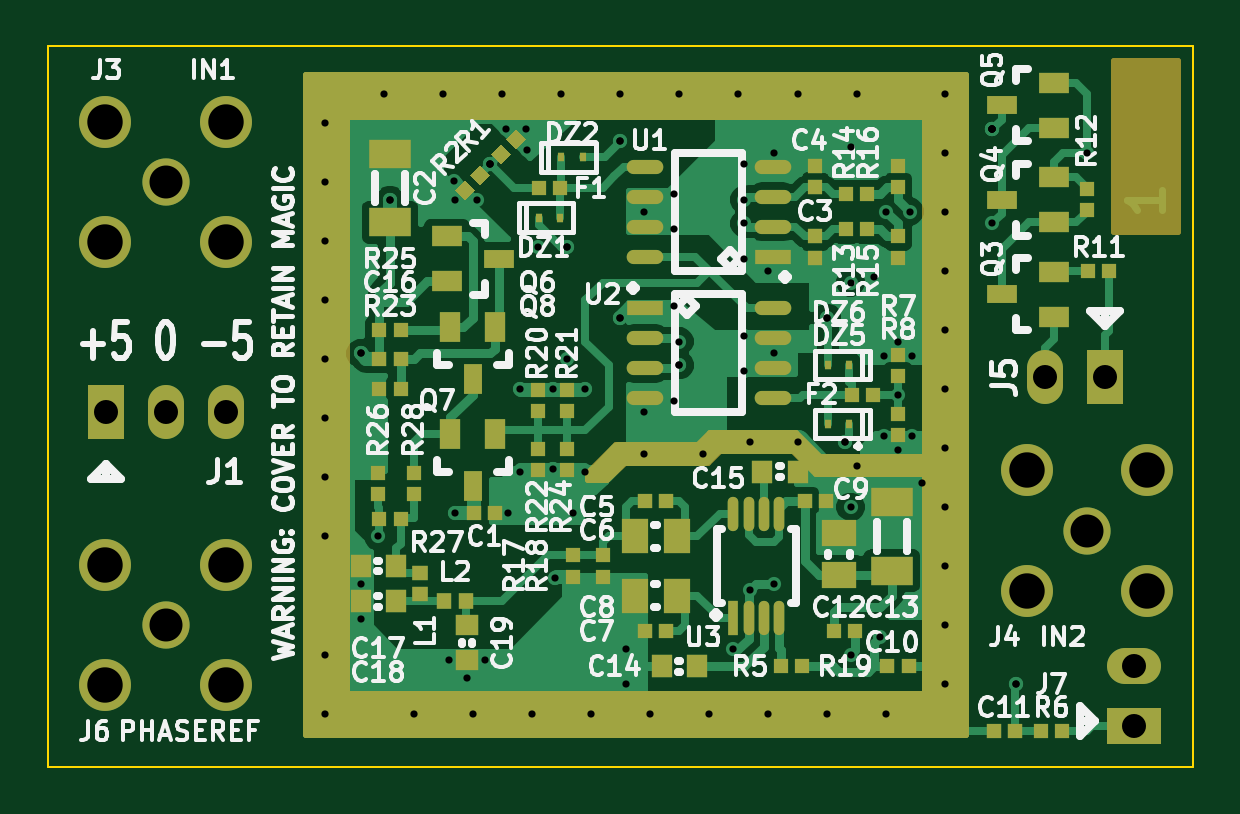
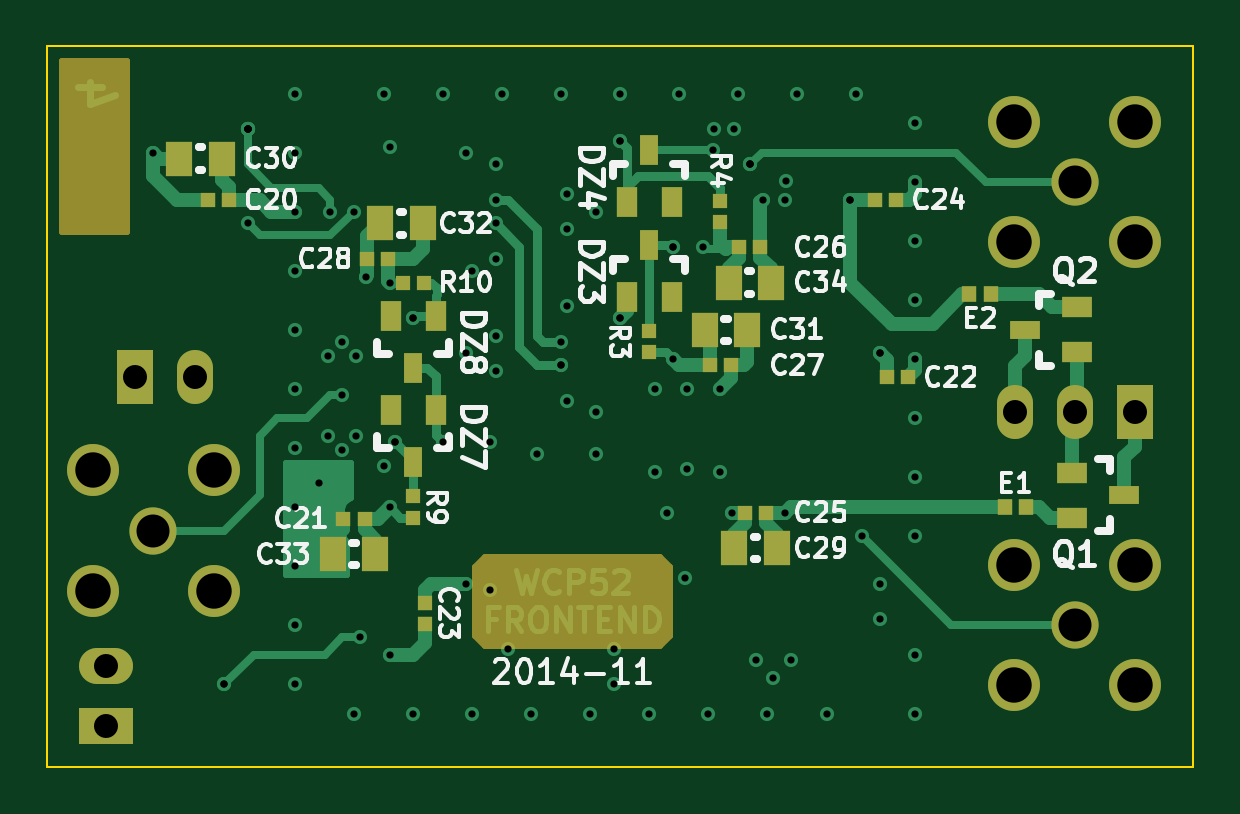
Circuit board: 8 layer files. Board 48.5 x 30.5 mm.
- bottom_copper: wcp52-input.GBL (18804 bytes)
- bottom_silk: wcp52-input.GBO (28293 bytes)
- bottom_mask: wcp52-input.GBS (3670 bytes)
- outline: wcp52-input.GKO (492 bytes)
- top_copper: wcp52-input.GTL (51186 bytes)
- top_silk: wcp52-input.GTO (68055 bytes)
- top_mask: wcp52-input.GTS (7795 bytes)
- drill: wcp52-input.XLN (2643 bytes)

=== bottom_copper: wcp52-input.GBL (18804 bytes, source omitted) ===
=== bottom_silk: wcp52-input.GBO (28293 bytes, source omitted) ===
=== bottom_mask: wcp52-input.GBS ===
G04 #@! TF.FileFunction,Soldermask,Bot*
%FSLAX46Y46*%
G04 Gerber Fmt 4.6, Leading zero omitted, Abs format (unit mm)*
G04 Created by KiCad (PCBNEW (2014-11-13 BZR 5275)-product) date Thu 13 Nov 2014 07:34:44 PM EST*
%MOMM*%
G01*
G04 APERTURE LIST*
%ADD10C,0.100000*%
%ADD11R,2.286000X1.524000*%
%ADD12O,2.286000X1.524000*%
%ADD13C,2.000000*%
%ADD14C,2.200000*%
%ADD15R,1.524000X2.286000*%
%ADD16O,1.524000X2.286000*%
%ADD17R,0.900000X1.300000*%
%ADD18R,0.800000X1.300000*%
%ADD19R,1.300000X0.900000*%
%ADD20R,1.300000X0.800000*%
%ADD21R,0.600000X0.600000*%
%ADD22R,0.650000X0.700000*%
%ADD23R,0.650000X0.600000*%
%ADD24R,0.600000X0.650000*%
%ADD25R,1.150000X1.450000*%
%ADD26C,0.254000*%
G04 APERTURE END LIST*
D10*
D11*
X133000000Y-88270000D03*
D12*
X133000000Y-85730000D03*
D13*
X92000000Y-84000000D03*
D14*
X89450000Y-81450000D03*
X94550000Y-81450000D03*
X89450000Y-86550000D03*
X94550000Y-86550000D03*
D15*
X89460000Y-75000000D03*
D16*
X92000000Y-75000000D03*
X94540000Y-75000000D03*
D15*
X131770000Y-73500000D03*
D16*
X129230000Y-73500000D03*
D17*
X110950000Y-70100000D03*
X109050000Y-70100000D03*
D18*
X110000000Y-67900000D03*
D17*
X110950000Y-66100000D03*
X109050000Y-66100000D03*
D18*
X110000000Y-63900000D03*
D17*
X119050000Y-74900000D03*
X120950000Y-74900000D03*
D18*
X120000000Y-77100000D03*
D17*
X119050000Y-70900000D03*
X120950000Y-70900000D03*
D18*
X120000000Y-73100000D03*
D19*
X92100000Y-77550000D03*
X92100000Y-79450000D03*
D20*
X89900000Y-78500000D03*
D19*
X91900000Y-72450000D03*
X91900000Y-70550000D03*
D20*
X94100000Y-71500000D03*
D21*
X110000000Y-71550000D03*
X110000000Y-72450000D03*
X107000000Y-66950000D03*
X107000000Y-66050000D03*
X120000000Y-78550000D03*
X120000000Y-79450000D03*
X120450000Y-69500000D03*
X119550000Y-69500000D03*
D22*
X95550000Y-70000000D03*
X96450000Y-70000000D03*
X94050000Y-79000000D03*
X94950000Y-79000000D03*
D23*
X128700000Y-66000000D03*
X127800000Y-66000000D03*
X122050000Y-79500000D03*
X122950000Y-79500000D03*
X99950000Y-73500000D03*
X99050000Y-73500000D03*
D24*
X119500000Y-83950000D03*
X119500000Y-83050000D03*
D23*
X100450000Y-66000000D03*
X99550000Y-66000000D03*
X105050000Y-79250000D03*
X105950000Y-79250000D03*
X106200000Y-68000000D03*
X105300000Y-68000000D03*
X107450000Y-73000000D03*
X106550000Y-73000000D03*
X121050000Y-68500000D03*
X121950000Y-68500000D03*
D25*
X104600000Y-80750000D03*
X106400000Y-80750000D03*
X129900000Y-64250000D03*
X128100000Y-64250000D03*
X107650000Y-71500000D03*
X105850000Y-71500000D03*
X119600000Y-67000000D03*
X121400000Y-67000000D03*
X121600000Y-81000000D03*
X123400000Y-81000000D03*
X106650000Y-69500000D03*
X104850000Y-69500000D03*
D13*
X92000000Y-65250000D03*
D14*
X89450000Y-62700000D03*
X94550000Y-62700000D03*
X89450000Y-67800000D03*
X94550000Y-67800000D03*
D13*
X131000000Y-80000000D03*
D14*
X128450000Y-77450000D03*
X133550000Y-77450000D03*
X128450000Y-82550000D03*
X133550000Y-82550000D03*
D26*
G36*
X134873000Y-67373000D02*
X132127000Y-67373000D01*
X132127000Y-60127000D01*
X134873000Y-60127000D01*
X134873000Y-67373000D01*
X134873000Y-67373000D01*
G37*
X134873000Y-67373000D02*
X132127000Y-67373000D01*
X132127000Y-60127000D01*
X134873000Y-60127000D01*
X134873000Y-67373000D01*
G36*
X117373000Y-84447395D02*
X116947395Y-84873000D01*
X109552605Y-84873000D01*
X109127000Y-84447395D01*
X109127000Y-81552605D01*
X109552605Y-81127000D01*
X116947395Y-81127000D01*
X117373000Y-81552605D01*
X117373000Y-84447395D01*
X117373000Y-84447395D01*
G37*
X117373000Y-84447395D02*
X116947395Y-84873000D01*
X109552605Y-84873000D01*
X109127000Y-84447395D01*
X109127000Y-81552605D01*
X109552605Y-81127000D01*
X116947395Y-81127000D01*
X117373000Y-81552605D01*
X117373000Y-84447395D01*
M02*

=== outline: wcp52-input.GKO ===
G04 #@! TF.FileFunction,Profile,NP*
%FSLAX46Y46*%
G04 Gerber Fmt 4.6, Leading zero omitted, Abs format (unit mm)*
G04 Created by KiCad (PCBNEW (2014-11-13 BZR 5275)-product) date Thu 13 Nov 2014 07:34:44 PM EST*
%MOMM*%
G01*
G04 APERTURE LIST*
%ADD10C,0.100000*%
G04 APERTURE END LIST*
D10*
X87000000Y-59500000D02*
X87000000Y-90000000D01*
X135500000Y-59500000D02*
X135500000Y-90000000D01*
X87000000Y-59500000D02*
X135500000Y-59500000D01*
X135500000Y-90000000D02*
X87000000Y-90000000D01*
M02*

=== top_copper: wcp52-input.GTL (51186 bytes, source omitted) ===
=== top_silk: wcp52-input.GTO (68055 bytes, source omitted) ===
=== top_mask: wcp52-input.GTS (7795 bytes, source omitted) ===
=== drill: wcp52-input.XLN ===
M48
;DRILL file {kicad (2014-11-13 BZR 5275)-product} date Thu 13 Nov 2014 07:34:45 PM EST
;FORMAT={-:-/ absolute / inch / decimal}
FMAT,2
INCH,TZ
T1C0.012
T2C0.040
T3C0.055
T4C0.059
%
G90
G05
M72
T1
X3.8878Y-2.4705
X3.8878Y-2.5689
X3.8878Y-2.6673
X3.8878Y-2.7657
X3.8878Y-2.8642
X3.8878Y-2.9626
X3.8878Y-3.061
X3.8878Y-3.1594
X3.8878Y-3.3563
X3.8878Y-3.4547
X3.9469Y-2.8543
X3.9469Y-2.8543
X3.9469Y-3.2382
X3.9469Y-3.2972
X3.9764Y-3.1594
X3.9862Y-2.4213
X3.9961Y-2.5984
X3.9961Y-2.5984
X4.0354Y-3.4547
X4.0846Y-2.4213
X4.0945Y-3.3661
X4.1024Y-2.5669
X4.1043Y-2.5984
X4.1043Y-3.1201
X4.124Y-3.3957
X4.1339Y-3.4547
X4.1417Y-2.5984
X4.1535Y-3.3661
X4.1634Y-2.5394
X4.1634Y-2.5394
X4.1634Y-2.5394
X4.1831Y-2.4213
X4.189Y-2.4803
X4.1929Y-3.1201
X4.2126Y-2.9134
X4.2126Y-3.0512
X4.2224Y-2.4803
X4.2244Y-2.5157
X4.2323Y-3.4547
X4.2421Y-2.6772
X4.2677Y-2.9134
X4.2677Y-3.0472
X4.2717Y-3.2283
X4.2815Y-2.4213
X4.2913Y-2.6772
X4.2913Y-2.6772
X4.2913Y-2.8642
X4.3012Y-3.1201
X4.3209Y-2.9134
X4.3209Y-3.0512
X4.3307Y-3.4547
X4.3799Y-2.4213
X4.3799Y-2.5
X4.3799Y-2.5
X4.3799Y-2.7953
X4.3799Y-2.7953
X4.3898Y-3.3465
X4.3898Y-3.4055
X4.4193Y-2.6181
X4.4193Y-2.9528
X4.4193Y-3.0217
X4.4291Y-3.4547
X4.4685Y-2.5886
X4.4685Y-2.6476
X4.4685Y-2.7756
X4.4685Y-2.9331
X4.4783Y-2.4213
X4.4783Y-2.8346
X4.4783Y-2.874
X4.4783Y-2.874
X4.5177Y-3.0217
X4.5276Y-3.4547
X4.5669Y-3.3465
X4.5768Y-2.4213
X4.5866Y-2.5394
X4.5866Y-2.5984
X4.5866Y-2.6378
X4.5866Y-2.6969
X4.5866Y-2.8248
X4.5866Y-2.8839
X4.5965Y-3.002
X4.5965Y-3.248
X4.626Y-2.7165
X4.626Y-3.4547
X4.6358Y-2.5197
X4.6358Y-2.8543
X4.6358Y-3.2382
X4.6752Y-2.4213
X4.6752Y-3.002
X4.7244Y-2.7953
X4.7244Y-2.7953
X4.7244Y-3.4547
X4.7539Y-3.002
X4.7539Y-3.002
X4.7638Y-2.5098
X4.7638Y-2.7362
X4.7638Y-3.1102
X4.7638Y-3.3563
X4.7736Y-2.4213
X4.7736Y-3.0413
X4.8031Y-2.7264
X4.813Y-3.3268
X4.8189Y-2.8583
X4.8189Y-2.9921
X4.8228Y-2.6181
X4.8228Y-3.4547
X4.8425Y-2.8346
X4.8425Y-2.9232
X4.8425Y-3.0157
X4.8622Y-2.6181
X4.8661Y-2.8583
X4.8661Y-2.9921
X4.8819Y-3.0709
X4.9213Y-2.4213
X4.9213Y-2.5197
X4.9213Y-2.6181
X4.9213Y-2.7165
X4.9213Y-2.815
X4.9213Y-2.9134
X4.9213Y-3.0118
X4.9213Y-3.1102
X4.9213Y-3.2087
X4.9213Y-3.3071
X4.9213Y-3.4055
X5.Y-2.4803
X5.Y-2.4803
X5.Y-2.4803
X5.Y-2.4803
X5.Y-2.4803
X5.Y-2.6378
X5.0394Y-3.4055
X5.0394Y-3.4055
X5.1575Y-2.5197
T2
X3.522Y-2.9528
X3.622Y-2.9528
X3.722Y-2.9528
X5.0878Y-2.8937
X5.1878Y-2.8937
X5.2362Y-3.3752
X5.2362Y-3.4752
T3
X3.622Y-2.5689
X3.622Y-3.3071
X5.1575Y-3.1496
T4
X3.5217Y-2.4685
X3.5217Y-2.6693
X3.5217Y-3.2067
X3.5217Y-3.4075
X3.7224Y-2.4685
X3.7224Y-2.6693
X3.7224Y-3.2067
X3.7224Y-3.4075
X5.0571Y-3.0492
X5.0571Y-3.25
X5.2579Y-3.0492
X5.2579Y-3.25
T0
M30
